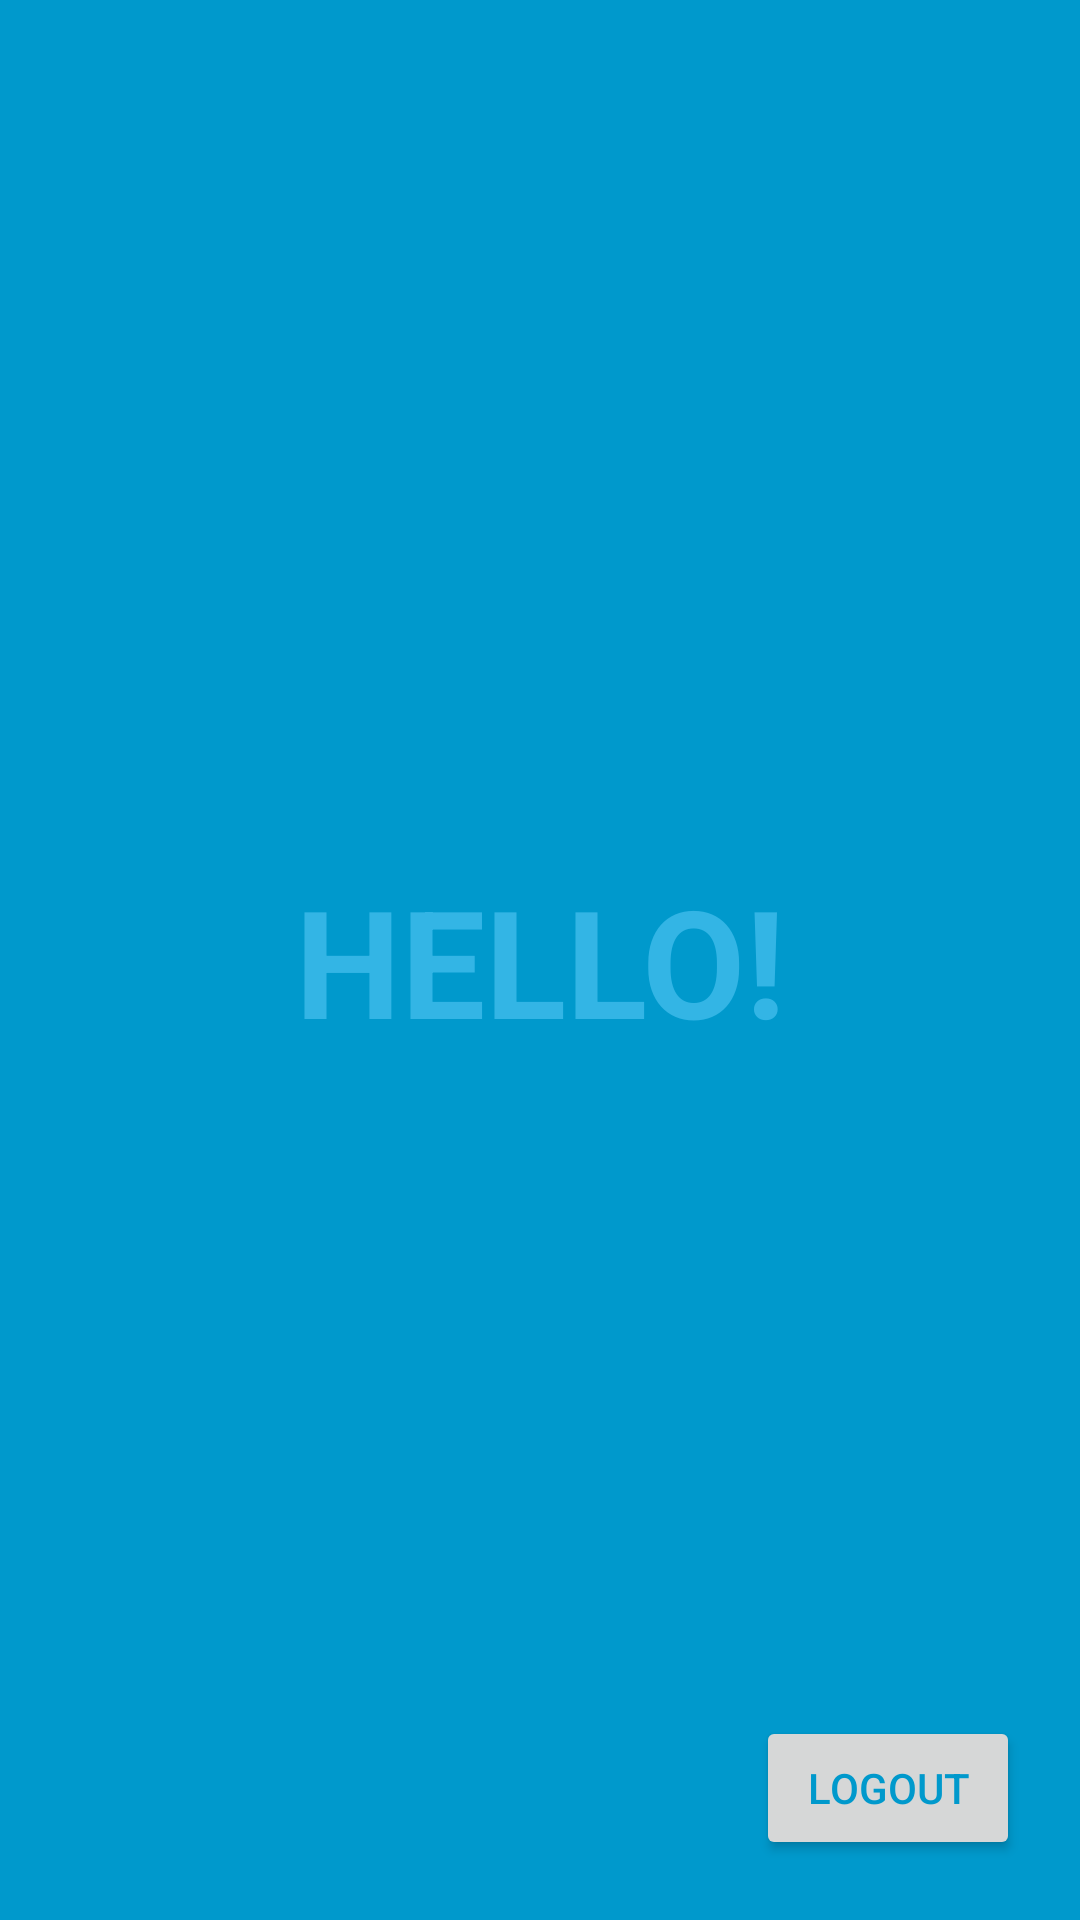

Reconstruct the res/layout file that produces this screen, plus the resources it refers to.
<!-- AndroidManifest.xml: application theme AppTheme -->
<!-- res/layout/activity_dash.xml -->
<RelativeLayout xmlns:android="http://schemas.android.com/apk/res/android"
             xmlns:tools="http://schemas.android.com/tools"
             android:layout_width="match_parent"
             android:layout_height="match_parent"
             android:background="#0099cc"
             tools:context="com.dsce.self_learning.selflearningapp.Dash">

    
    <TextView
        android:id="@+id/fullscreen_content"
        android:layout_width="match_parent"
        android:layout_height="match_parent"
        android:gravity="center"
        android:keepScreenOn="true"
        android:text="HELLO!"
        android:textColor="#33b5e5"
        android:textSize="50sp"
        android:textStyle="bold"/>

    
    <Button
        android:layout_width="wrap_content"
        android:layout_height="wrap_content"
        android:layout_alignParentBottom="true"
        android:layout_alignParentEnd="true"
        android:layout_margin="20dp"
        android:text="LOGOUT"
        android:textColor="#0099cc"
        android:onClick="logout"/>


</RelativeLayout>
<!-- resources referenced by this layout -->
<resources>
  <style name="AppTheme" parent="Theme.AppCompat.Light.DarkActionBar">
          
          <item name="colorPrimary">@color/colorPrimary</item>
          <item name="colorPrimaryDark">@color/colorPrimaryDark</item>
          <item name="colorAccent">@color/colorAccent</item>
      </style>
  <color name="colorPrimary">#0099cc</color>
  <color name="colorPrimaryDark">#90a4ae</color>
  <color name="colorAccent">#FF4081</color>
</resources>
